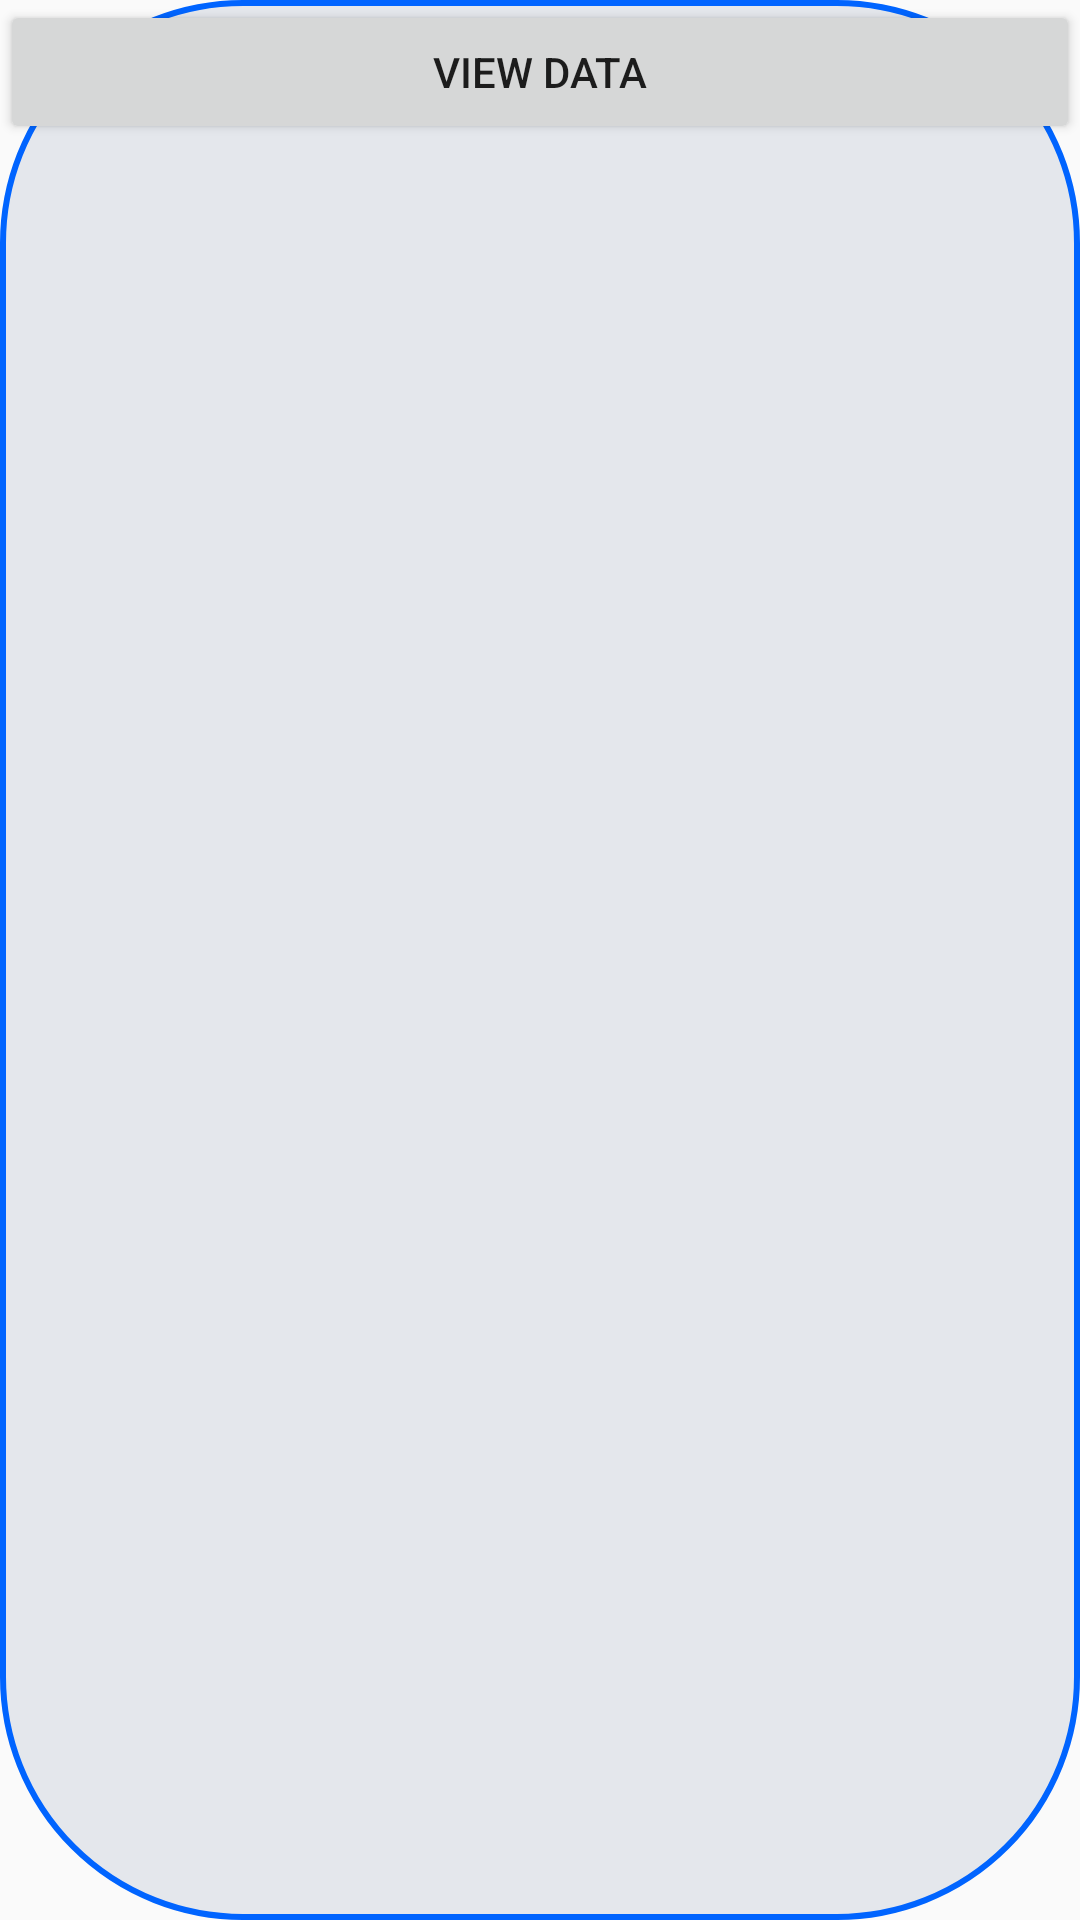

Here is an Android app screen rendered from its layout file. Give the layout XML and the strings, colors and styles it references.
<!-- AndroidManifest.xml: application theme Theme.EmployeeSystem -->
<!-- res/layout/activity_view.xml -->
<?xml version="1.0" encoding="utf-8"?>
<LinearLayout xmlns:android="http://schemas.android.com/apk/res/android"
    android:layout_width="match_parent"
    android:layout_height="match_parent"
    android:background="@drawable/kals"
    android:orientation="vertical">

    <Button
        android:id="@+id/viewbutton"
        android:layout_width="match_parent"
        android:layout_height="wrap_content"
        android:text="View Data"/>

    <ListView
        android:background="@drawable/list"
        android:id="@+id/listview1"
        android:layout_width="match_parent"
        android:layout_height="wrap_content"/>

</LinearLayout>
<!-- resources referenced by this layout -->
<resources>
  <!-- drawable kals (drawable) -->
  <?xml version="1.0" encoding="utf-8"?>
  <shape
      xmlns:android="http://schemas.android.com/apk/res/android"
      android:shape="rectangle"
      >
  <corners android:radius="80dp"/>
      <solid
          android:color="#E4E7EC"/>
      <stroke android:width="2dp"
          android:color="#0064FF" />
  
  </shape>
  <!-- drawable list (drawable) -->
  <?xml version="1.0" encoding="utf-8"?>
  <shape
      xmlns:android="http://schemas.android.com/apk/res/android"
      android:shape="rectangle"
      >
  
      <solid
          android:color="#5386f5"/>
      <stroke android:width="2dp"
          android:color="#FFFFFF" />
  
  </shape>
  <style name="Theme.EmployeeSystem" parent="Theme.AppCompat.Light.NoActionBar">
          
          <item name="colorPrimary">@color/purple_500</item>
          <item name="colorPrimaryVariant">@color/purple_700</item>
          <item name="colorOnPrimary">@color/white</item>
          
          <item name="colorSecondary">@color/teal_200</item>
          <item name="colorSecondaryVariant">@color/teal_700</item>
          <item name="colorOnSecondary">@color/black</item>
          
          <item name="android:statusBarColor">?attr/colorPrimaryVariant</item>
          
      </style>
  <!-- not gathered from this repository: default colours our renderer supplied (Android Studio template values) -->
  <color name="purple_500">#FF6200EE</color>
  <color name="purple_700">#FF3700B3</color>
  <color name="teal_200">#FF03DAC5</color>
  <color name="teal_700">#FF018786</color>
  <color name="black">#FF000000</color>
  <color name="white">#FFFFFFFF</color>
</resources>
